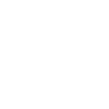
t = 0.00 s
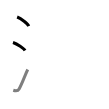
t = 2.50 s
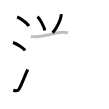
t = 5.25 s
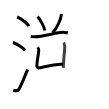
t = 7.75 s
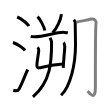
t = 10.50 s
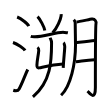
t = 13.00 s

The animated SVG that drew these frames (rendered in a browser with its animation timeline set to each time). Animation: 13 SMIL elements (animate=13); one cycle of 13.00 s.

<svg width="109px" height="109px" viewBox="0 0 px 109px" xmlns="http://www.w3.org/2000/svg" xmlns:xlink="http://www.w3.org/1999/xlink" xml:space="preserve" version="1.1"  baseProfile="full">
<path d="M17.13,17c4.1,1.6,10.59,6.6,11.62,9.09" style="fill:none;stroke:black;stroke-width:3;opacity:0">
  <animate attributeType="CSS" attributeName="opacity" from="0" to="1" begin="0s" dur="1s" repeatCount="Indefinite" fill="freeze" />
</path>
<path d="M13,42.5c4.24,1.41,10.94,5.8,12,8" style="fill:none;stroke:black;stroke-width:3;opacity:0">
  <animate attributeType="CSS" attributeName="opacity" from="0" to="1" begin="1s" dur="1s" repeatCount="Indefinite" fill="freeze" />
</path>
<path d="M13.25,90.23c2.5,0.77,4.95,0.43,5.86-1.25c3.39-6.24,5.79-13.66,8.64-19.49" style="fill:none;stroke:black;stroke-width:3;opacity:0">
  <animate attributeType="CSS" attributeName="opacity" from="0" to="1" begin="2s" dur="1s" repeatCount="Indefinite" fill="freeze" />
</path>
<path d="M37.53,16.71c2.57,2.44,6.65,10.05,7.29,13.85" style="fill:none;stroke:black;stroke-width:3;opacity:0">
  <animate attributeType="CSS" attributeName="opacity" from="0" to="1" begin="3s" dur="1s" repeatCount="Indefinite" fill="freeze" />
</path>
<path d="M61.16,14.14c0.02,0.44,0.05,1.13-0.05,1.76c-0.58,3.71-3.9,11.85-8.45,16.83" style="fill:none;stroke:black;stroke-width:3;opacity:0">
  <animate attributeType="CSS" attributeName="opacity" from="0" to="1" begin="4s" dur="1s" repeatCount="Indefinite" fill="freeze" />
</path>
<path d="M30.75,36.39c1.12,0.38,3.16,0.42,4.28,0.38c9.09-0.27,22.06-4.83,28.94-4.38c1.85,0.12,2.98,0.18,3.91,0.37" style="fill:none;stroke:black;stroke-width:3;opacity:0">
  <animate attributeType="CSS" attributeName="opacity" from="0" to="1" begin="5s" dur="1s" repeatCount="Indefinite" fill="freeze" />
</path>
<path d="M37.48,47.38c0.63,0.45,1.35,2.35,1.27,3.25C38.27,56,37.06,60,36.91,65.13c-0.06,2.06,0.69,3.09,2.25,2.75c6.42-1.38,14.08-3.38,23.76-4" style="fill:none;stroke:black;stroke-width:3;opacity:0">
  <animate attributeType="CSS" attributeName="opacity" from="0" to="1" begin="6s" dur="1s" repeatCount="Indefinite" fill="freeze" />
</path>
<path d="M63.49,42.63c0.64,0.45,1.31,3.34,1.27,4.25c-0.27,6.37-0.98,10.12-1.54,21" style="fill:none;stroke:black;stroke-width:3;opacity:0">
  <animate attributeType="CSS" attributeName="opacity" from="0" to="1" begin="7s" dur="1s" repeatCount="Indefinite" fill="freeze" />
</path>
<path d="M50.06,37.75c0.62,1.61,1.51,2.88,1.51,4.89c0,18.38-0.57,39.11-18.64,54.33" style="fill:none;stroke:black;stroke-width:3;opacity:0">
  <animate attributeType="CSS" attributeName="opacity" from="0" to="1" begin="8s" dur="1s" repeatCount="Indefinite" fill="freeze" />
</path>
<path d="M73.77,19.75c0.96,1,1.42,2,1.42,2.99c0,1.05,0.32,19.87,0.32,22.12c0,18.39-4.79,41.64-14.41,50.39" style="fill:none;stroke:black;stroke-width:3;opacity:0">
  <animate attributeType="CSS" attributeName="opacity" from="0" to="1" begin="9s" dur="1s" repeatCount="Indefinite" fill="freeze" />
</path>
<path d="M76.57,22c2.51-0.23,13.39-2.74,15.26-3c3.34-0.46,4.6,3,4.18,4.38c-0.4,1.33-0.63,45.47-0.63,64.16c0,13.96-5.76,5.65-7.85,3.58" style="fill:none;stroke:black;stroke-width:3;opacity:0">
  <animate attributeType="CSS" attributeName="opacity" from="0" to="1" begin="10s" dur="1s" repeatCount="Indefinite" fill="freeze" />
</path>
<path d="M75.74,42.5c5.02-0.5,13.17-1.25,19.23-2" style="fill:none;stroke:black;stroke-width:3;opacity:0">
  <animate attributeType="CSS" attributeName="opacity" from="0" to="1" begin="11s" dur="1s" repeatCount="Indefinite" fill="freeze" />
</path>
<path d="M75.95,61.75c6.69-0.75,10.87-1.5,18.6-2" style="fill:none;stroke:black;stroke-width:3;opacity:0">
  <animate attributeType="CSS" attributeName="opacity" from="0" to="1" begin="12s" dur="1s" repeatCount="Indefinite" fill="freeze" />
</path>
</svg>
